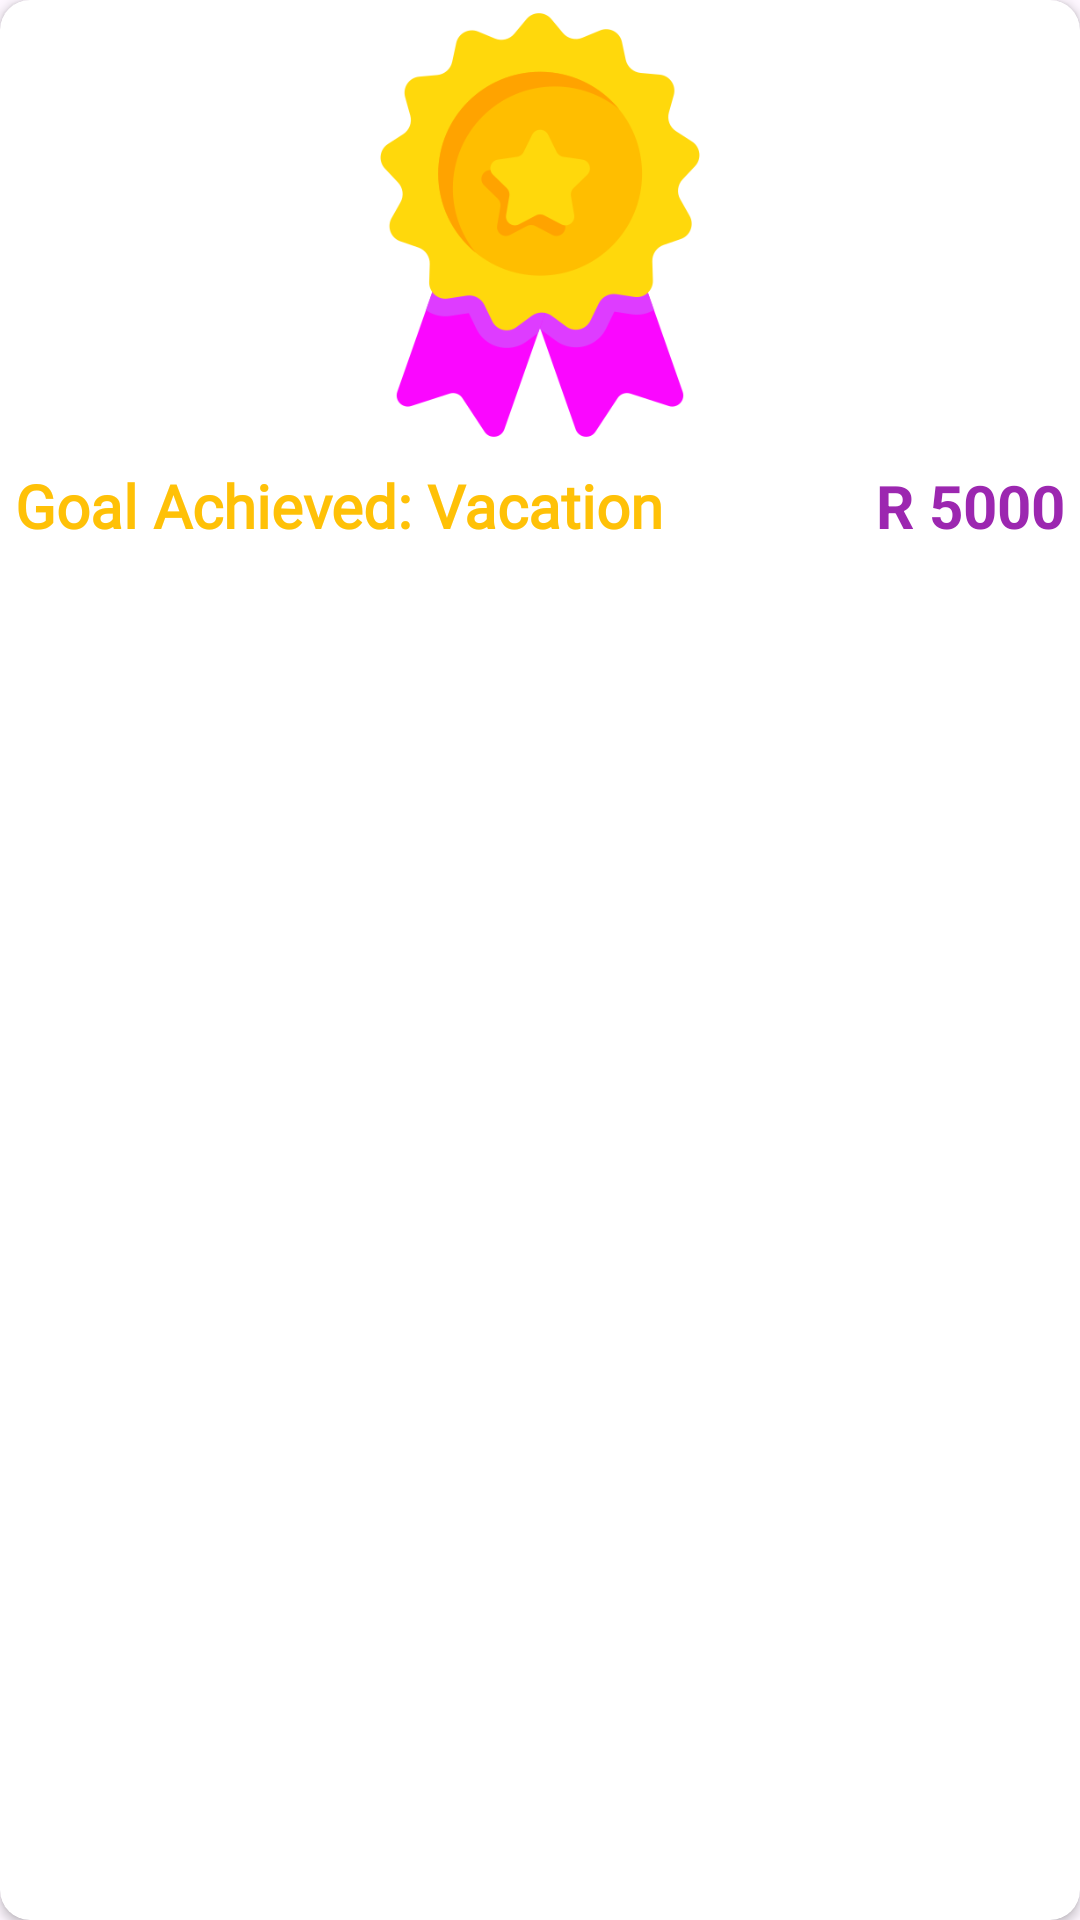

Layout XML and referenced resources for this Android screen:
<!-- AndroidManifest.xml: application theme Theme.MiddleMan -->
<!-- res/layout/goal_card.xml -->
<?xml version="1.0" encoding="utf-8"?>
<androidx.cardview.widget.CardView xmlns:android="http://schemas.android.com/apk/res/android"
    xmlns:app="http://schemas.android.com/apk/res-auto"
    android:layout_width="match_parent"
    android:layout_height="wrap_content"
    android:layout_margin="10dp"
    app:cardCornerRadius="10dp">

    <LinearLayout
        android:layout_width="match_parent"
        android:layout_height="match_parent"
        android:orientation="vertical">

        <ImageView
            android:id="@+id/imageView3"
            android:layout_width="match_parent"
            android:layout_height="150dp"
            app:srcCompat="@drawable/badge" />

        <LinearLayout
            android:layout_width="match_parent"
            android:layout_height="match_parent"
            android:orientation="horizontal">

            <TextView
                android:id="@+id/goalAchievedTitleTextView"
                android:layout_width="wrap_content"
                android:layout_height="wrap_content"
                android:layout_margin="5dp"
                android:layout_weight="1"
                android:fontFamily="@font/acme"
                android:text="Goal Achieved: Vacation"
                android:textColor="#FFC107"
                android:textSize="20sp"
                android:textStyle="bold" />

            <TextView
                android:id="@+id/goalAchievedAmount"
                android:layout_width="wrap_content"
                android:layout_height="wrap_content"
                android:layout_margin="5dp"
                android:layout_weight="1"
                android:text="R 5000"
                android:textAlignment="textEnd"
                android:textColor="#9C27B0"
                android:textSize="20sp"
                android:textStyle="bold" />

        </LinearLayout>

        <TextView
            android:id="@+id/textView18"
            android:layout_width="wrap_content"
            android:layout_height="wrap_content"
            android:layout_weight="1"
            android:text="🎉🎉 Congradulations on achieving you goal 🏆. Keep Saving with Middle Man 🤑🙌"
            android:textAlignment="center"
            android:layout_margin="5dp"
            android:textSize="16dp"/>
    </LinearLayout>
</androidx.cardview.widget.CardView>
<!-- resources referenced by this layout -->
<resources>
  <!-- drawable badge: png bitmap (drawable, 24457 bytes) -->
  <style name="Theme.MiddleMan" parent="Base.Theme.MiddleMan" />
  <style name="Base.Theme.MiddleMan" parent="Theme.Material3.DayNight.NoActionBar">
          
          
      </style>
</resources>
